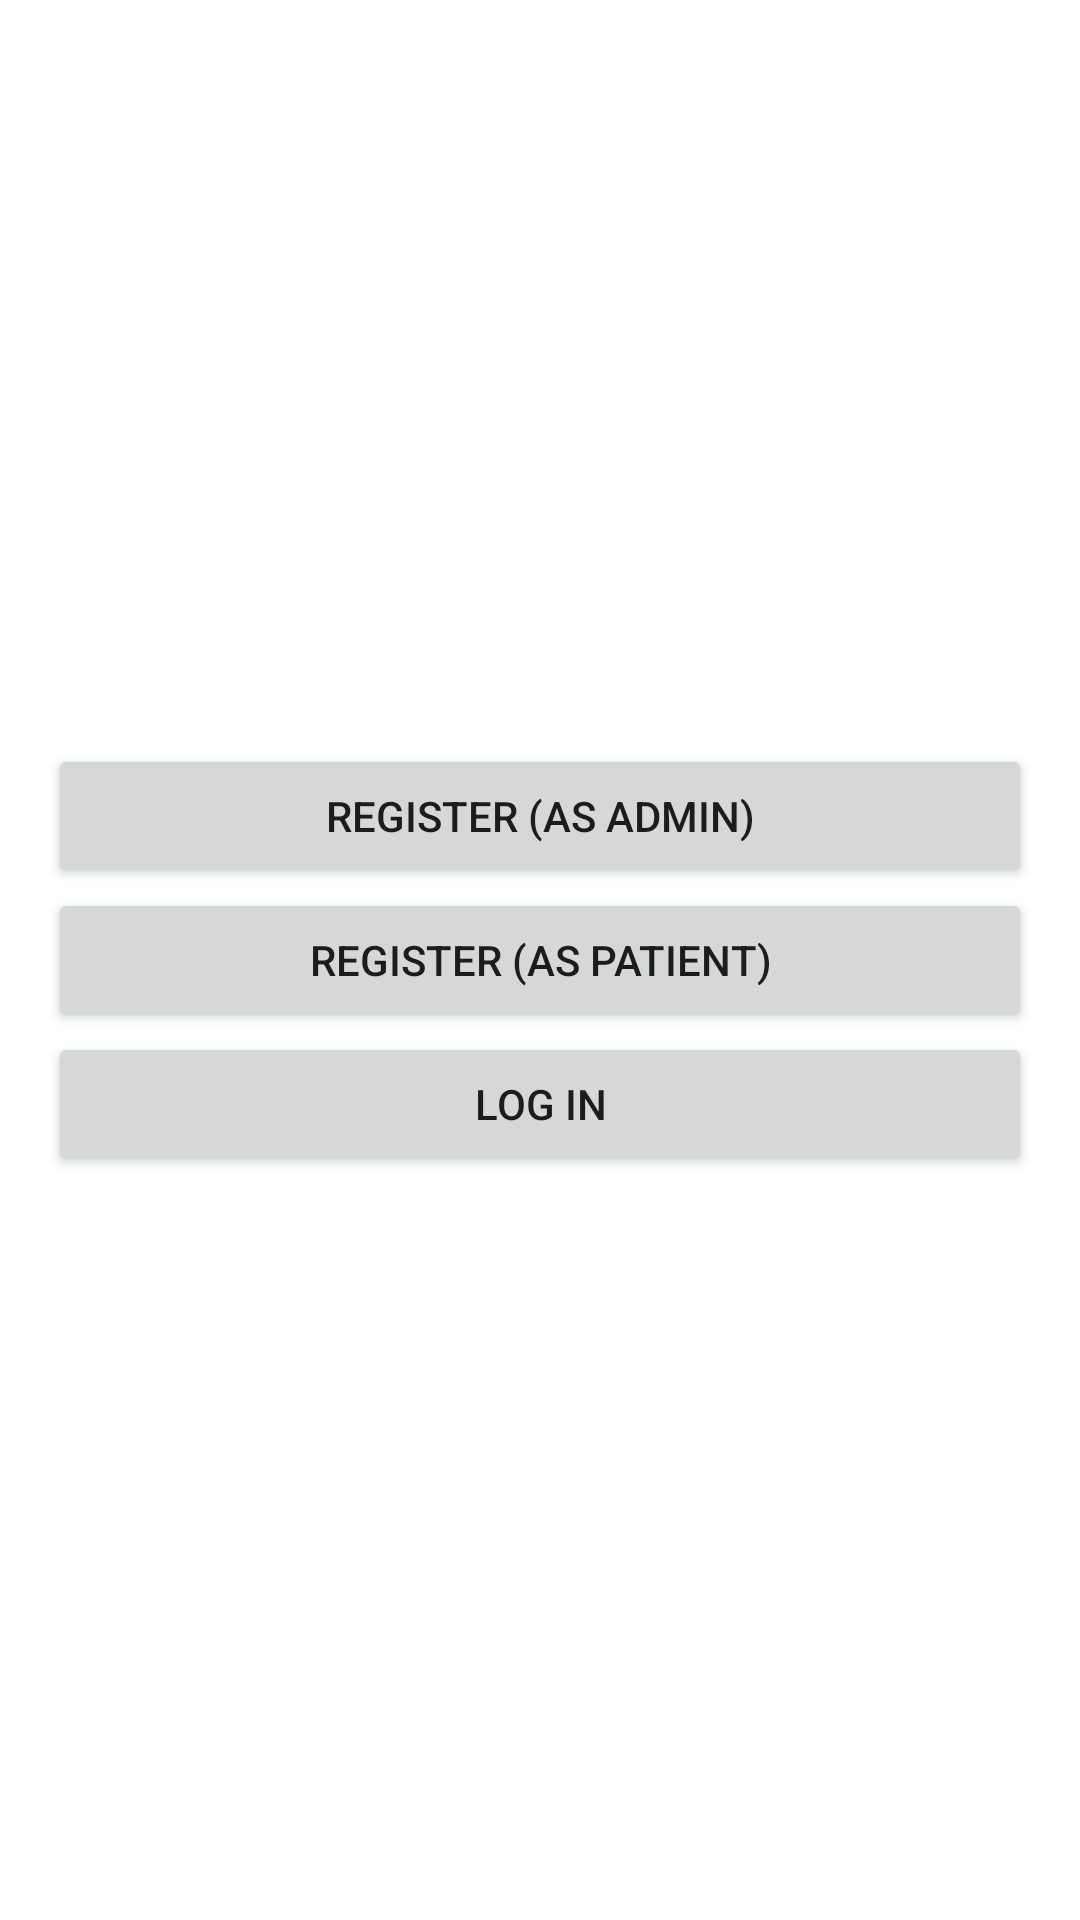

This screen was rendered from an Android layout file. Write that file and the resources it references.
<!-- AndroidManifest.xml: application theme Theme.RecordHealth -->
<!-- res/layout/fragment_welcome.xml -->
<?xml version="1.0" encoding="utf-8"?>
<androidx.constraintlayout.widget.ConstraintLayout xmlns:android="http://schemas.android.com/apk/res/android"
    xmlns:tools="http://schemas.android.com/tools"
    android:layout_width="match_parent"
    android:layout_height="match_parent"
    tools:context=".WelcomeFragment">

    <LinearLayout
        android:layout_width="match_parent"
        android:layout_height="match_parent"
        android:layout_marginStart="16dp"
        android:layout_marginTop="8dp"
        android:layout_marginEnd="16dp"
        android:layout_marginBottom="8dp"
        android:gravity="center_vertical"
        android:orientation="vertical">

        <Button
            android:id="@+id/button_admin_reg"
            android:layout_width="match_parent"
            android:layout_height="wrap_content"
            android:text="Register (as admin)" />

        <Button
            android:id="@+id/button_patient_reg"
            android:layout_width="match_parent"
            android:layout_height="wrap_content"
            android:text="Register (as patient)" />

        <Button
            android:id="@+id/button_log_in"
            android:layout_width="match_parent"
            android:layout_height="wrap_content"
            android:text="Log In" />

    </LinearLayout>

</androidx.constraintlayout.widget.ConstraintLayout>
<!-- resources referenced by this layout -->
<resources>
  <style name="Theme.RecordHealth" parent="Theme.MaterialComponents.DayNight.DarkActionBar">
          
          <item name="colorPrimary">@color/purple_500</item>
          <item name="colorPrimaryVariant">@color/purple_700</item>
          <item name="colorOnPrimary">@color/white</item>
          
          <item name="colorSecondary">@color/teal_200</item>
          <item name="colorSecondaryVariant">@color/teal_700</item>
          <item name="colorOnSecondary">@color/black</item>
          
          <item name="android:statusBarColor">?attr/colorPrimaryVariant</item>
          
      </style>
  <color name="purple_500">#FF6200EE</color>
  <color name="purple_700">#FF3700B3</color>
  <color name="white">#FFFFFFFF</color>
  <color name="teal_200">#FF03DAC5</color>
  <color name="teal_700">#FF018786</color>
  <color name="black">#FF000000</color>
</resources>
